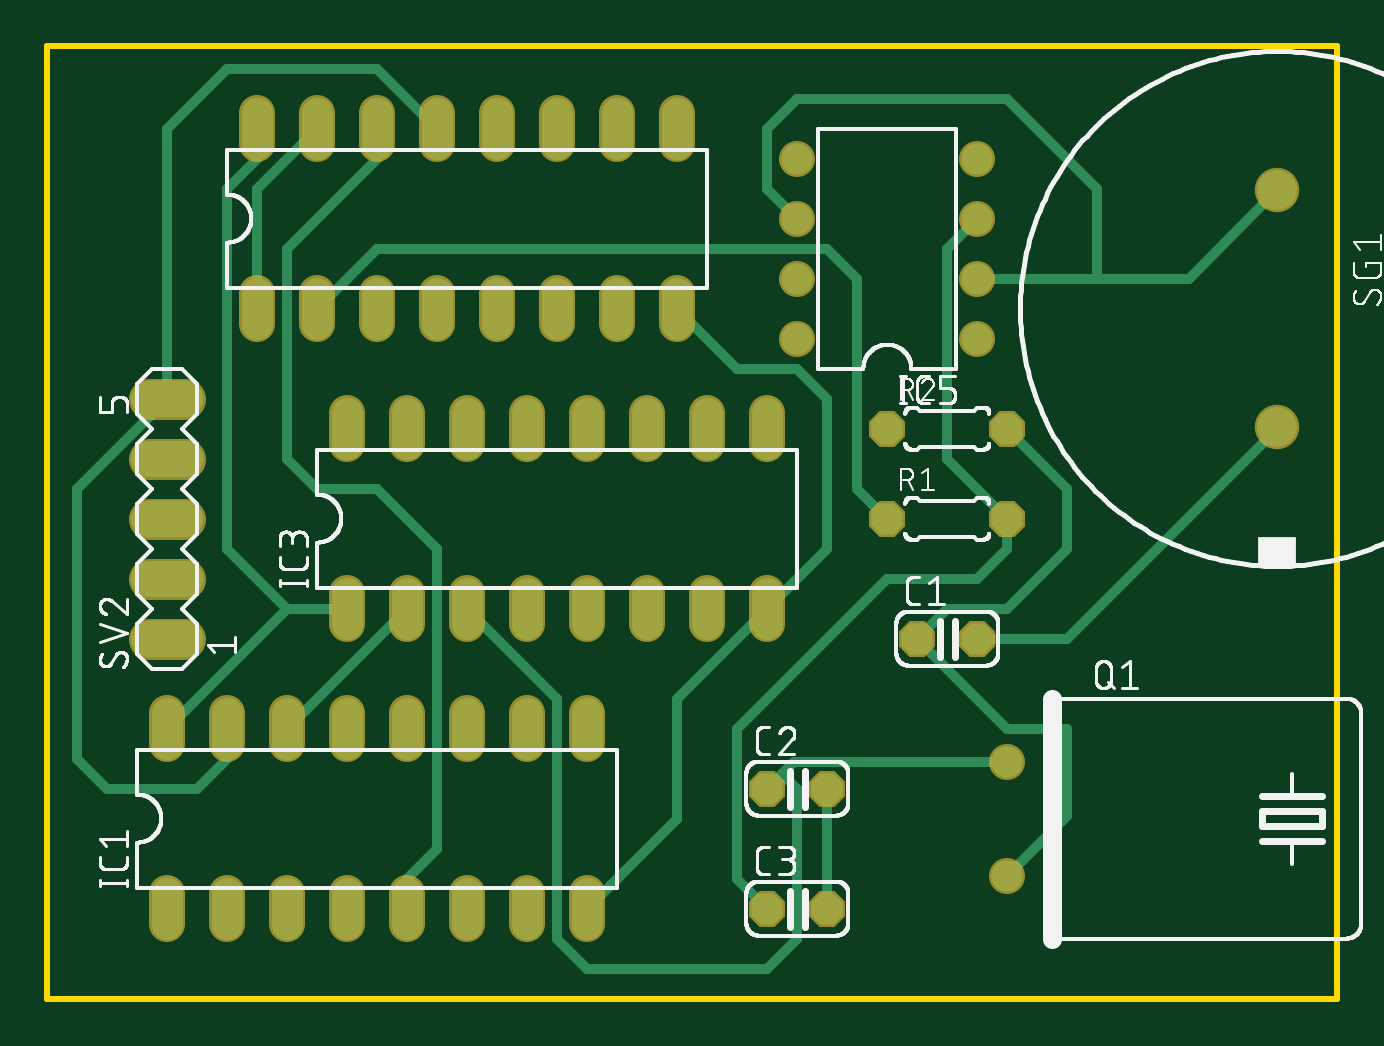
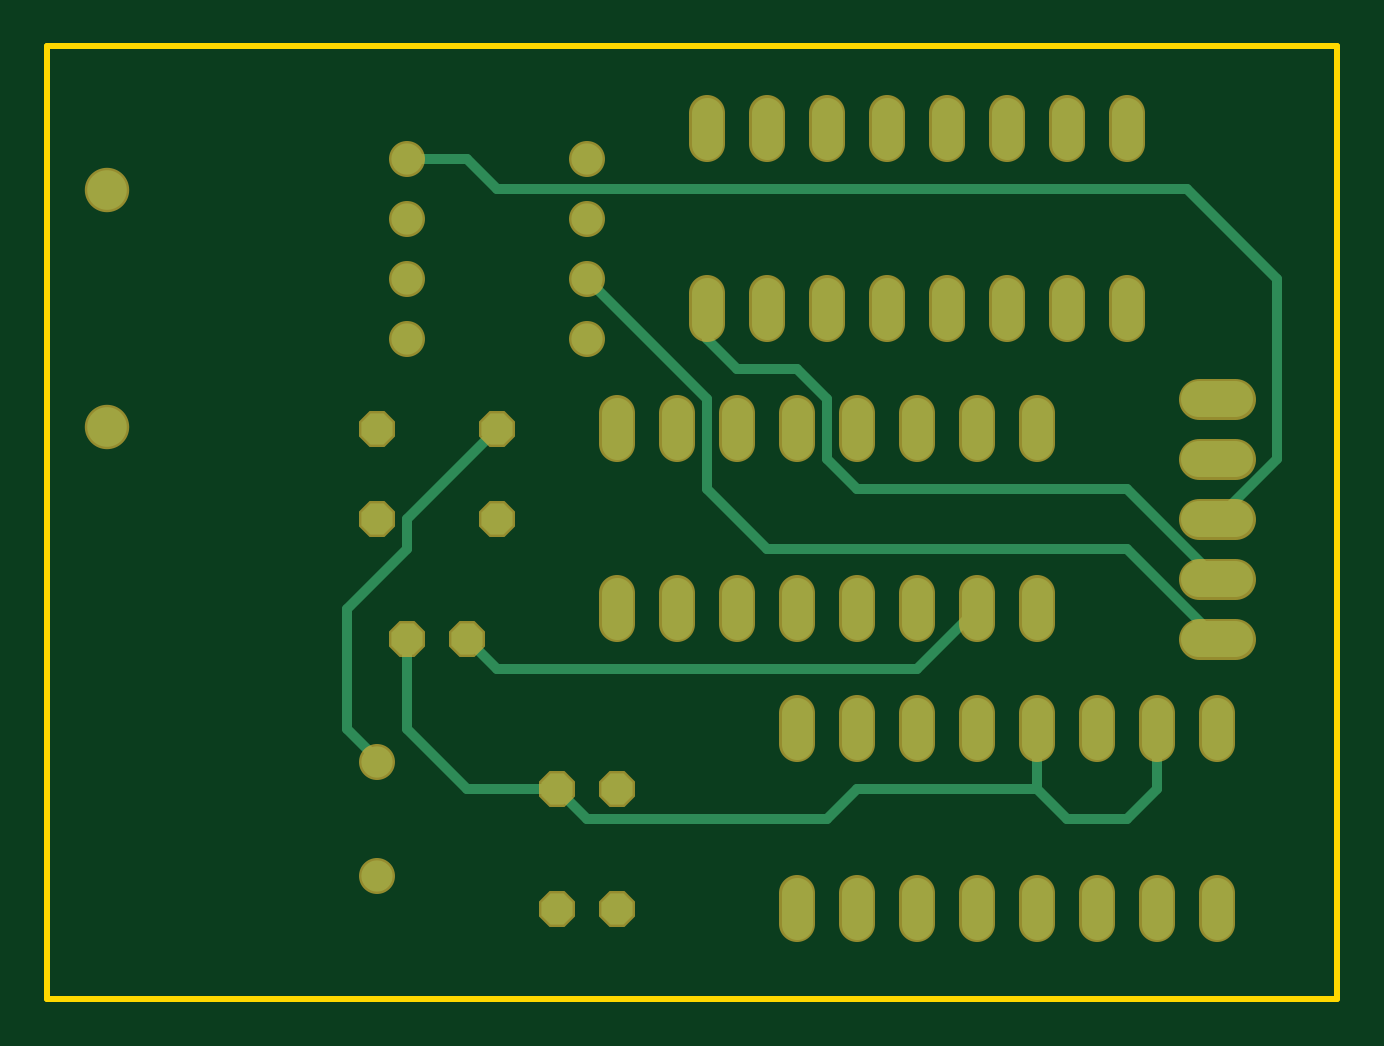
Circuit board: 6 layer files. Board 54.6 x 40.3 mm.
- bottom_copper: copper_bottom.gbr (3785 bytes)
- top_copper: copper_top.gbr (4797 bytes)
- outline: profile.gbr (219 bytes)
- top_silk: silkscreen_top.gbr (81262 bytes)
- bottom_mask: soldermask_bottom.gbr (2673 bytes)
- top_mask: soldermask_top.gbr (2670 bytes)

=== bottom_copper: copper_bottom.gbr ===
G04 EAGLE Gerber RS-274X export*
G75*
%MOMM*%
%FSLAX34Y34*%
%LPD*%
%INBottom Copper*%
%IPPOS*%
%AMOC8*
5,1,8,0,0,1.08239X$1,22.5*%
G01*
%ADD10P,1.429621X8X22.500000*%
%ADD11C,1.320800*%
%ADD12C,1.320800*%
%ADD13C,1.676400*%
%ADD14C,1.524000*%
%ADD15C,0.406400*%


D10*
X368300Y152400D03*
X393700Y152400D03*
X304800Y88900D03*
X330200Y88900D03*
X304800Y38100D03*
X330200Y38100D03*
D11*
X50800Y31496D02*
X50800Y44704D01*
X76200Y44704D02*
X76200Y31496D01*
X203200Y31496D02*
X203200Y44704D01*
X228600Y44704D02*
X228600Y31496D01*
X101600Y31496D02*
X101600Y44704D01*
X127000Y44704D02*
X127000Y31496D01*
X177800Y31496D02*
X177800Y44704D01*
X152400Y44704D02*
X152400Y31496D01*
X228600Y107696D02*
X228600Y120904D01*
X203200Y120904D02*
X203200Y107696D01*
X177800Y107696D02*
X177800Y120904D01*
X152400Y120904D02*
X152400Y107696D01*
X127000Y107696D02*
X127000Y120904D01*
X101600Y120904D02*
X101600Y107696D01*
X76200Y107696D02*
X76200Y120904D01*
X50800Y120904D02*
X50800Y107696D01*
X88900Y285496D02*
X88900Y298704D01*
X114300Y298704D02*
X114300Y285496D01*
X241300Y285496D02*
X241300Y298704D01*
X266700Y298704D02*
X266700Y285496D01*
X139700Y285496D02*
X139700Y298704D01*
X165100Y298704D02*
X165100Y285496D01*
X215900Y285496D02*
X215900Y298704D01*
X190500Y298704D02*
X190500Y285496D01*
X266700Y361696D02*
X266700Y374904D01*
X241300Y374904D02*
X241300Y361696D01*
X215900Y361696D02*
X215900Y374904D01*
X190500Y374904D02*
X190500Y361696D01*
X165100Y361696D02*
X165100Y374904D01*
X139700Y374904D02*
X139700Y361696D01*
X114300Y361696D02*
X114300Y374904D01*
X88900Y374904D02*
X88900Y361696D01*
X127000Y171704D02*
X127000Y158496D01*
X152400Y158496D02*
X152400Y171704D01*
X279400Y171704D02*
X279400Y158496D01*
X304800Y158496D02*
X304800Y171704D01*
X177800Y171704D02*
X177800Y158496D01*
X203200Y158496D02*
X203200Y171704D01*
X254000Y171704D02*
X254000Y158496D01*
X228600Y158496D02*
X228600Y171704D01*
X304800Y234696D02*
X304800Y247904D01*
X279400Y247904D02*
X279400Y234696D01*
X254000Y234696D02*
X254000Y247904D01*
X228600Y247904D02*
X228600Y234696D01*
X203200Y234696D02*
X203200Y247904D01*
X177800Y247904D02*
X177800Y234696D01*
X152400Y234696D02*
X152400Y247904D01*
X127000Y247904D02*
X127000Y234696D01*
D12*
X393700Y279400D03*
X393700Y304800D03*
X317500Y304800D03*
X317500Y279400D03*
X393700Y330200D03*
X393700Y355600D03*
X317500Y330200D03*
X317500Y355600D03*
X406400Y100330D03*
X406400Y52070D03*
D10*
X355600Y203200D03*
X406400Y203200D03*
X355600Y241300D03*
X406400Y241300D03*
D13*
X520700Y342100D03*
X520700Y242100D03*
D14*
X58420Y152400D02*
X43180Y152400D01*
X43180Y177800D02*
X58420Y177800D01*
X58420Y203200D02*
X43180Y203200D01*
X43180Y228600D02*
X58420Y228600D01*
X58420Y254000D02*
X43180Y254000D01*
D15*
X88900Y215900D02*
X50800Y177800D01*
X88900Y215900D02*
X203200Y215900D01*
X215900Y228600D01*
X215900Y254000D01*
X228600Y266700D01*
X254000Y266700D01*
X266700Y279400D01*
X266700Y292100D01*
X355600Y241300D02*
X393700Y203200D01*
X393700Y190500D01*
X419100Y165100D01*
X419100Y114300D01*
X406400Y101600D01*
X406400Y100330D01*
X177800Y139700D02*
X152400Y165100D01*
X355600Y139700D02*
X368300Y152400D01*
X355600Y139700D02*
X177800Y139700D01*
X266700Y254000D02*
X317500Y304800D01*
X266700Y254000D02*
X266700Y215900D01*
X241300Y190500D01*
X88900Y190500D02*
X50800Y152400D01*
X88900Y190500D02*
X241300Y190500D01*
X76200Y114300D02*
X76200Y88900D01*
X88900Y76200D01*
X114300Y76200D02*
X127000Y88900D01*
X127000Y114300D01*
X114300Y76200D02*
X88900Y76200D01*
X127000Y88900D02*
X203200Y88900D01*
X215900Y76200D01*
X317500Y76200D01*
X330200Y88900D01*
X368300Y88900D01*
X393700Y114300D01*
X393700Y152400D01*
X50800Y203200D02*
X25400Y228600D01*
X25400Y304800D02*
X63500Y342900D01*
X355600Y342900D02*
X368300Y355600D01*
X393700Y355600D01*
X25400Y304800D02*
X25400Y228600D01*
X63500Y342900D02*
X355600Y342900D01*
M02*

=== top_copper: copper_top.gbr ===
G04 EAGLE Gerber RS-274X export*
G75*
%MOMM*%
%FSLAX34Y34*%
%LPD*%
%INTop Copper*%
%IPPOS*%
%AMOC8*
5,1,8,0,0,1.08239X$1,22.5*%
G01*
%ADD10P,1.429621X8X22.500000*%
%ADD11C,1.320800*%
%ADD12C,1.320800*%
%ADD13C,1.676400*%
%ADD14C,1.524000*%
%ADD15C,0.406400*%


D10*
X368300Y152400D03*
X393700Y152400D03*
X304800Y88900D03*
X330200Y88900D03*
X304800Y38100D03*
X330200Y38100D03*
D11*
X50800Y31496D02*
X50800Y44704D01*
X76200Y44704D02*
X76200Y31496D01*
X203200Y31496D02*
X203200Y44704D01*
X228600Y44704D02*
X228600Y31496D01*
X101600Y31496D02*
X101600Y44704D01*
X127000Y44704D02*
X127000Y31496D01*
X177800Y31496D02*
X177800Y44704D01*
X152400Y44704D02*
X152400Y31496D01*
X228600Y107696D02*
X228600Y120904D01*
X203200Y120904D02*
X203200Y107696D01*
X177800Y107696D02*
X177800Y120904D01*
X152400Y120904D02*
X152400Y107696D01*
X127000Y107696D02*
X127000Y120904D01*
X101600Y120904D02*
X101600Y107696D01*
X76200Y107696D02*
X76200Y120904D01*
X50800Y120904D02*
X50800Y107696D01*
X88900Y285496D02*
X88900Y298704D01*
X114300Y298704D02*
X114300Y285496D01*
X241300Y285496D02*
X241300Y298704D01*
X266700Y298704D02*
X266700Y285496D01*
X139700Y285496D02*
X139700Y298704D01*
X165100Y298704D02*
X165100Y285496D01*
X215900Y285496D02*
X215900Y298704D01*
X190500Y298704D02*
X190500Y285496D01*
X266700Y361696D02*
X266700Y374904D01*
X241300Y374904D02*
X241300Y361696D01*
X215900Y361696D02*
X215900Y374904D01*
X190500Y374904D02*
X190500Y361696D01*
X165100Y361696D02*
X165100Y374904D01*
X139700Y374904D02*
X139700Y361696D01*
X114300Y361696D02*
X114300Y374904D01*
X88900Y374904D02*
X88900Y361696D01*
X127000Y171704D02*
X127000Y158496D01*
X152400Y158496D02*
X152400Y171704D01*
X279400Y171704D02*
X279400Y158496D01*
X304800Y158496D02*
X304800Y171704D01*
X177800Y171704D02*
X177800Y158496D01*
X203200Y158496D02*
X203200Y171704D01*
X254000Y171704D02*
X254000Y158496D01*
X228600Y158496D02*
X228600Y171704D01*
X304800Y234696D02*
X304800Y247904D01*
X279400Y247904D02*
X279400Y234696D01*
X254000Y234696D02*
X254000Y247904D01*
X228600Y247904D02*
X228600Y234696D01*
X203200Y234696D02*
X203200Y247904D01*
X177800Y247904D02*
X177800Y234696D01*
X152400Y234696D02*
X152400Y247904D01*
X127000Y247904D02*
X127000Y234696D01*
D12*
X393700Y279400D03*
X393700Y304800D03*
X317500Y304800D03*
X317500Y279400D03*
X393700Y330200D03*
X393700Y355600D03*
X317500Y330200D03*
X317500Y355600D03*
X406400Y100330D03*
X406400Y52070D03*
D10*
X355600Y203200D03*
X406400Y203200D03*
X355600Y241300D03*
X406400Y241300D03*
D13*
X520700Y342100D03*
X520700Y242100D03*
D14*
X58420Y152400D02*
X43180Y152400D01*
X43180Y177800D02*
X58420Y177800D01*
X58420Y203200D02*
X43180Y203200D01*
X43180Y228600D02*
X58420Y228600D01*
X58420Y254000D02*
X43180Y254000D01*
D15*
X228600Y38100D02*
X266700Y76200D01*
X266700Y127000D01*
X304800Y165100D01*
X292100Y266700D02*
X266700Y292100D01*
X292100Y266700D02*
X317500Y266700D01*
X330200Y254000D01*
X330200Y190500D01*
X304800Y165100D01*
X101600Y165100D02*
X50800Y114300D01*
X101600Y165100D02*
X127000Y165100D01*
X88900Y355600D02*
X88900Y368300D01*
X88900Y355600D02*
X76200Y342900D01*
X76200Y190500D01*
X101600Y165100D01*
X316230Y100330D02*
X406400Y100330D01*
X316230Y100330D02*
X311150Y95250D01*
X304800Y88900D01*
X311150Y95250D02*
X317500Y88900D01*
X215900Y127000D02*
X177800Y165100D01*
X215900Y127000D02*
X215900Y25400D01*
X228600Y12700D01*
X304800Y12700D01*
X317500Y25400D01*
X317500Y88900D01*
X406400Y52070D02*
X431800Y77470D01*
X431800Y114300D01*
X406400Y114300D01*
X368300Y152400D01*
X152400Y165100D02*
X101600Y114300D01*
X406400Y241300D02*
X431800Y215900D01*
X431800Y190500D01*
X406400Y165100D01*
X381000Y165100D01*
X368300Y152400D01*
X292100Y50800D02*
X304800Y38100D01*
X292100Y50800D02*
X292100Y114300D01*
X355600Y177800D01*
X393700Y177800D01*
X406400Y190500D01*
X406400Y203200D01*
X381000Y317500D02*
X393700Y330200D01*
X381000Y317500D02*
X381000Y228600D01*
X406400Y203200D01*
X330200Y88900D02*
X330200Y38100D01*
X393700Y152400D02*
X431800Y152400D01*
X520700Y241300D02*
X520700Y242100D01*
X520700Y241300D02*
X431800Y152400D01*
X76200Y114300D02*
X76200Y101600D01*
X63500Y88900D01*
X25400Y88900D01*
X12700Y101600D01*
X12700Y215900D01*
X50800Y254000D01*
X50800Y368300D01*
X76200Y393700D01*
X139700Y393700D01*
X165100Y368300D01*
X483400Y304800D02*
X520700Y342100D01*
X483400Y304800D02*
X444500Y304800D01*
X393700Y304800D01*
X317500Y330200D02*
X304800Y342900D01*
X304800Y368300D01*
X317500Y381000D01*
X406400Y381000D01*
X444500Y342900D01*
X444500Y304800D01*
X139700Y355600D02*
X139700Y368300D01*
X139700Y355600D02*
X101600Y317500D01*
X101600Y228600D01*
X114300Y215900D01*
X139700Y215900D01*
X165100Y190500D01*
X165100Y63500D01*
X152400Y50800D01*
X152400Y38100D01*
X114300Y292100D02*
X139700Y317500D01*
X330200Y317500D01*
X342900Y304800D01*
X342900Y215900D01*
X355600Y203200D01*
X114300Y368300D02*
X88900Y342900D01*
X88900Y292100D01*
M02*

=== outline: profile.gbr ===
G04 EAGLE Gerber RS-274X export*
G75*
%MOMM*%
%FSLAX34Y34*%
%LPD*%
%IN*%
%IPPOS*%
%AMOC8*
5,1,8,0,0,1.08239X$1,22.5*%
G01*
%ADD10C,0.254000*%


D10*
X0Y0D02*
X545900Y0D01*
X545900Y403100D01*
X0Y403100D01*
X0Y0D01*
M02*

=== top_silk: silkscreen_top.gbr (81262 bytes, source omitted) ===
=== bottom_mask: soldermask_bottom.gbr ===
G04 EAGLE Gerber RS-274X export*
G75*
%MOMM*%
%FSLAX34Y34*%
%LPD*%
%INSoldermask Bottom*%
%IPPOS*%
%AMOC8*
5,1,8,0,0,1.08239X$1,22.5*%
G01*
%ADD10P,1.649562X8X22.500000*%
%ADD11C,1.524000*%
%ADD12C,1.524000*%
%ADD13C,1.879600*%
%ADD14C,1.727200*%


D10*
X368300Y152400D03*
X393700Y152400D03*
X304800Y88900D03*
X330200Y88900D03*
X304800Y38100D03*
X330200Y38100D03*
D11*
X50800Y31496D02*
X50800Y44704D01*
X76200Y44704D02*
X76200Y31496D01*
X203200Y31496D02*
X203200Y44704D01*
X228600Y44704D02*
X228600Y31496D01*
X101600Y31496D02*
X101600Y44704D01*
X127000Y44704D02*
X127000Y31496D01*
X177800Y31496D02*
X177800Y44704D01*
X152400Y44704D02*
X152400Y31496D01*
X228600Y107696D02*
X228600Y120904D01*
X203200Y120904D02*
X203200Y107696D01*
X177800Y107696D02*
X177800Y120904D01*
X152400Y120904D02*
X152400Y107696D01*
X127000Y107696D02*
X127000Y120904D01*
X101600Y120904D02*
X101600Y107696D01*
X76200Y107696D02*
X76200Y120904D01*
X50800Y120904D02*
X50800Y107696D01*
X88900Y285496D02*
X88900Y298704D01*
X114300Y298704D02*
X114300Y285496D01*
X241300Y285496D02*
X241300Y298704D01*
X266700Y298704D02*
X266700Y285496D01*
X139700Y285496D02*
X139700Y298704D01*
X165100Y298704D02*
X165100Y285496D01*
X215900Y285496D02*
X215900Y298704D01*
X190500Y298704D02*
X190500Y285496D01*
X266700Y361696D02*
X266700Y374904D01*
X241300Y374904D02*
X241300Y361696D01*
X215900Y361696D02*
X215900Y374904D01*
X190500Y374904D02*
X190500Y361696D01*
X165100Y361696D02*
X165100Y374904D01*
X139700Y374904D02*
X139700Y361696D01*
X114300Y361696D02*
X114300Y374904D01*
X88900Y374904D02*
X88900Y361696D01*
X127000Y171704D02*
X127000Y158496D01*
X152400Y158496D02*
X152400Y171704D01*
X279400Y171704D02*
X279400Y158496D01*
X304800Y158496D02*
X304800Y171704D01*
X177800Y171704D02*
X177800Y158496D01*
X203200Y158496D02*
X203200Y171704D01*
X254000Y171704D02*
X254000Y158496D01*
X228600Y158496D02*
X228600Y171704D01*
X304800Y234696D02*
X304800Y247904D01*
X279400Y247904D02*
X279400Y234696D01*
X254000Y234696D02*
X254000Y247904D01*
X228600Y247904D02*
X228600Y234696D01*
X203200Y234696D02*
X203200Y247904D01*
X177800Y247904D02*
X177800Y234696D01*
X152400Y234696D02*
X152400Y247904D01*
X127000Y247904D02*
X127000Y234696D01*
D12*
X393700Y279400D03*
X393700Y304800D03*
X317500Y304800D03*
X317500Y279400D03*
X393700Y330200D03*
X393700Y355600D03*
X317500Y330200D03*
X317500Y355600D03*
X406400Y100330D03*
X406400Y52070D03*
D10*
X355600Y203200D03*
X406400Y203200D03*
X355600Y241300D03*
X406400Y241300D03*
D13*
X520700Y342100D03*
X520700Y242100D03*
D14*
X58420Y152400D02*
X43180Y152400D01*
X43180Y177800D02*
X58420Y177800D01*
X58420Y203200D02*
X43180Y203200D01*
X43180Y228600D02*
X58420Y228600D01*
X58420Y254000D02*
X43180Y254000D01*
M02*

=== top_mask: soldermask_top.gbr ===
G04 EAGLE Gerber RS-274X export*
G75*
%MOMM*%
%FSLAX34Y34*%
%LPD*%
%INSoldermask Top*%
%IPPOS*%
%AMOC8*
5,1,8,0,0,1.08239X$1,22.5*%
G01*
%ADD10P,1.649562X8X22.500000*%
%ADD11C,1.524000*%
%ADD12C,1.524000*%
%ADD13C,1.879600*%
%ADD14C,1.727200*%


D10*
X368300Y152400D03*
X393700Y152400D03*
X304800Y88900D03*
X330200Y88900D03*
X304800Y38100D03*
X330200Y38100D03*
D11*
X50800Y31496D02*
X50800Y44704D01*
X76200Y44704D02*
X76200Y31496D01*
X203200Y31496D02*
X203200Y44704D01*
X228600Y44704D02*
X228600Y31496D01*
X101600Y31496D02*
X101600Y44704D01*
X127000Y44704D02*
X127000Y31496D01*
X177800Y31496D02*
X177800Y44704D01*
X152400Y44704D02*
X152400Y31496D01*
X228600Y107696D02*
X228600Y120904D01*
X203200Y120904D02*
X203200Y107696D01*
X177800Y107696D02*
X177800Y120904D01*
X152400Y120904D02*
X152400Y107696D01*
X127000Y107696D02*
X127000Y120904D01*
X101600Y120904D02*
X101600Y107696D01*
X76200Y107696D02*
X76200Y120904D01*
X50800Y120904D02*
X50800Y107696D01*
X88900Y285496D02*
X88900Y298704D01*
X114300Y298704D02*
X114300Y285496D01*
X241300Y285496D02*
X241300Y298704D01*
X266700Y298704D02*
X266700Y285496D01*
X139700Y285496D02*
X139700Y298704D01*
X165100Y298704D02*
X165100Y285496D01*
X215900Y285496D02*
X215900Y298704D01*
X190500Y298704D02*
X190500Y285496D01*
X266700Y361696D02*
X266700Y374904D01*
X241300Y374904D02*
X241300Y361696D01*
X215900Y361696D02*
X215900Y374904D01*
X190500Y374904D02*
X190500Y361696D01*
X165100Y361696D02*
X165100Y374904D01*
X139700Y374904D02*
X139700Y361696D01*
X114300Y361696D02*
X114300Y374904D01*
X88900Y374904D02*
X88900Y361696D01*
X127000Y171704D02*
X127000Y158496D01*
X152400Y158496D02*
X152400Y171704D01*
X279400Y171704D02*
X279400Y158496D01*
X304800Y158496D02*
X304800Y171704D01*
X177800Y171704D02*
X177800Y158496D01*
X203200Y158496D02*
X203200Y171704D01*
X254000Y171704D02*
X254000Y158496D01*
X228600Y158496D02*
X228600Y171704D01*
X304800Y234696D02*
X304800Y247904D01*
X279400Y247904D02*
X279400Y234696D01*
X254000Y234696D02*
X254000Y247904D01*
X228600Y247904D02*
X228600Y234696D01*
X203200Y234696D02*
X203200Y247904D01*
X177800Y247904D02*
X177800Y234696D01*
X152400Y234696D02*
X152400Y247904D01*
X127000Y247904D02*
X127000Y234696D01*
D12*
X393700Y279400D03*
X393700Y304800D03*
X317500Y304800D03*
X317500Y279400D03*
X393700Y330200D03*
X393700Y355600D03*
X317500Y330200D03*
X317500Y355600D03*
X406400Y100330D03*
X406400Y52070D03*
D10*
X355600Y203200D03*
X406400Y203200D03*
X355600Y241300D03*
X406400Y241300D03*
D13*
X520700Y342100D03*
X520700Y242100D03*
D14*
X58420Y152400D02*
X43180Y152400D01*
X43180Y177800D02*
X58420Y177800D01*
X58420Y203200D02*
X43180Y203200D01*
X43180Y228600D02*
X58420Y228600D01*
X58420Y254000D02*
X43180Y254000D01*
M02*

